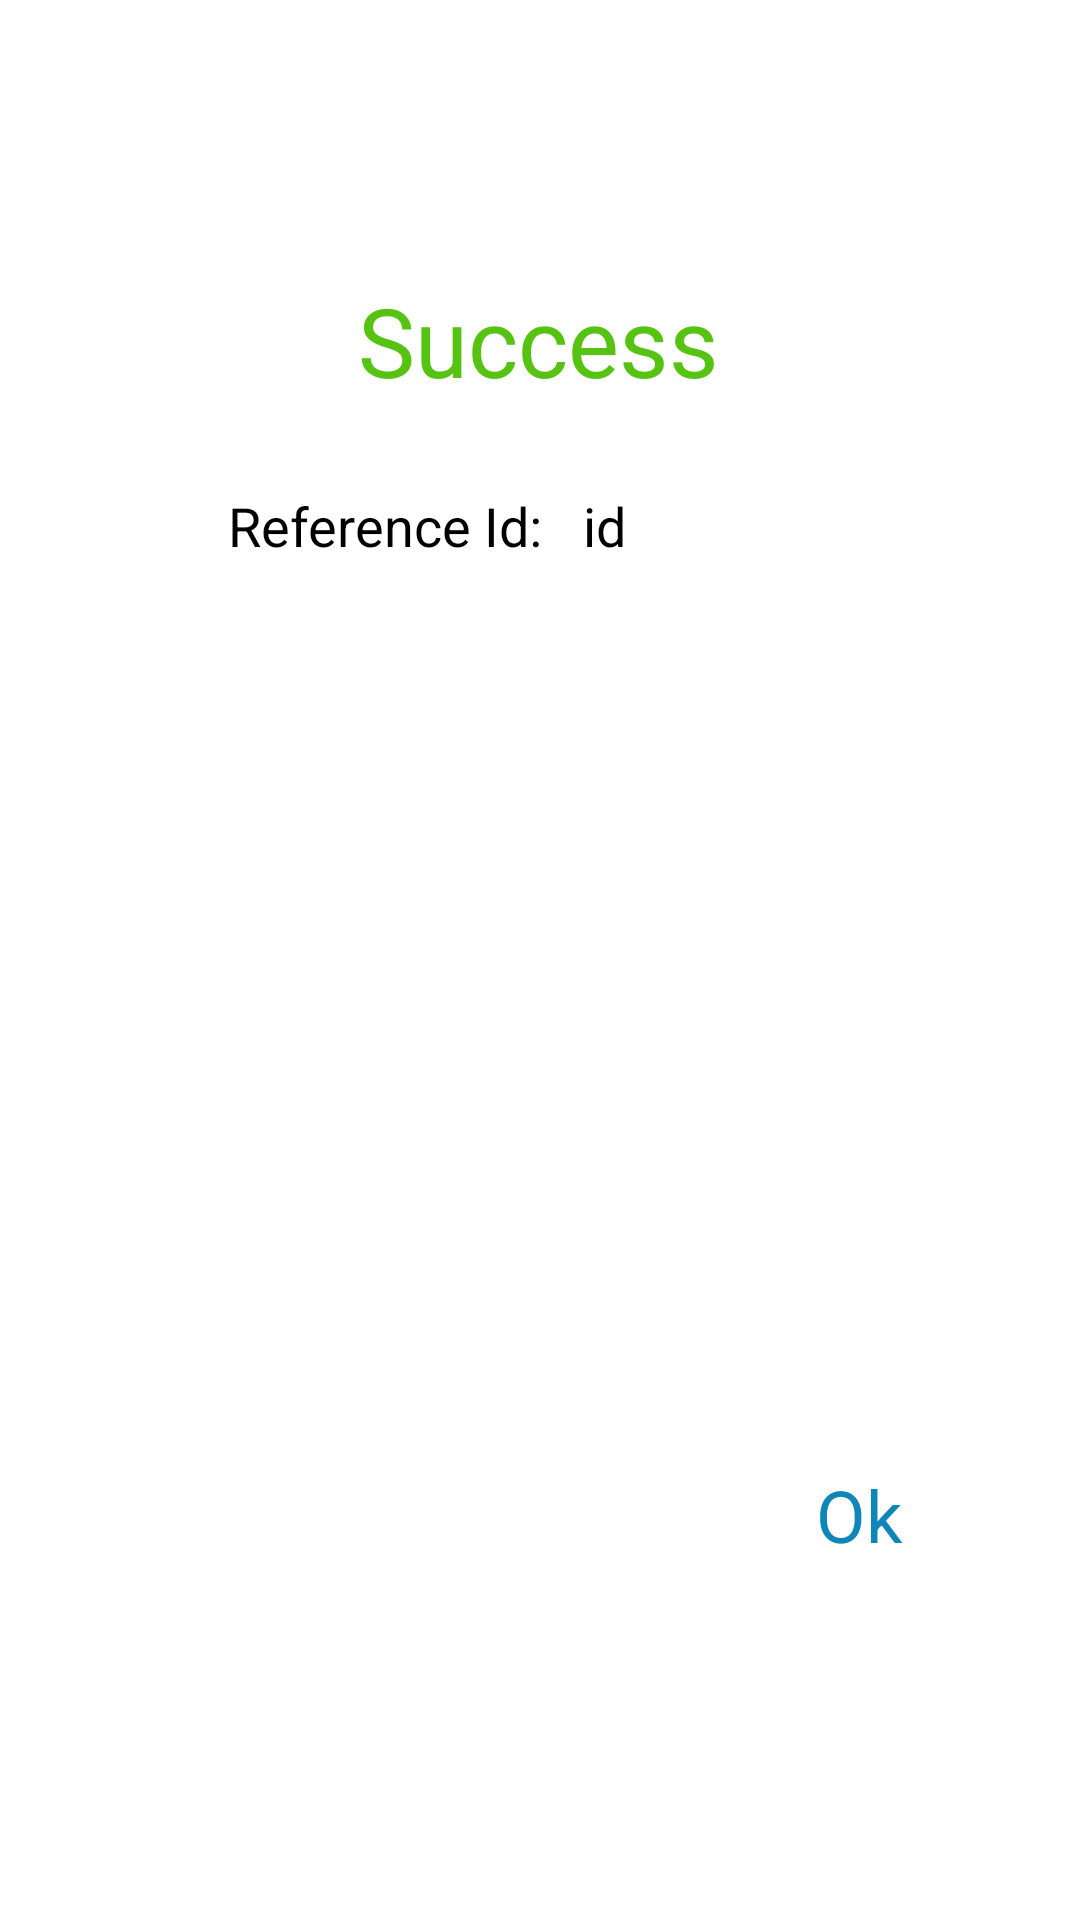

The Android layout XML behind this screen, and the referenced resources:
<!-- AndroidManifest.xml: application theme Theme.DoCare -->
<!-- res/layout/customdialog_success.xml -->
<?xml version="1.0" encoding="utf-8"?>
<androidx.constraintlayout.widget.ConstraintLayout xmlns:android="http://schemas.android.com/apk/res/android"
    xmlns:app="http://schemas.android.com/apk/res-auto"
    xmlns:tools="http://schemas.android.com/tools"
    android:layout_width="350dp"
    android:layout_marginStart="25sp"
    android:layout_height="350dp"
    android:layout_marginTop="50dp"
    android:background="@color/white">

    <TextView
        android:id="@+id/textView4"
        android:layout_width="wrap_content"
        android:layout_height="wrap_content"
        android:layout_marginTop="92dp"
        android:text="Success"
        android:textColor="#56C313"
        android:textSize="32sp"
        app:layout_constraintEnd_toEndOf="parent"
        app:layout_constraintHorizontal_bias="0.498"
        app:layout_constraintStart_toStartOf="parent"
        app:layout_constraintTop_toTopOf="parent" />

    <TextView
        android:id="@+id/textView6"
        android:layout_width="wrap_content"
        android:layout_height="wrap_content"
        android:layout_marginStart="76dp"
        android:layout_marginTop="28dp"
        android:text="Reference Id:"
        android:textColor="#000000"
        android:textSize="18sp"
        app:layout_constraintBottom_toTopOf="@+id/ok_customdialog_success"
        app:layout_constraintStart_toStartOf="parent"
        app:layout_constraintTop_toBottomOf="@+id/textView4"
        app:layout_constraintVertical_bias="0.0" />

    <TextView
        android:id="@+id/orderid_customdialog_success"
        android:layout_width="wrap_content"
        android:layout_height="wrap_content"
        android:layout_marginTop="28dp"
        android:text="id"
        android:textColor="#000000"
        android:textSize="18sp"
        app:layout_constraintEnd_toEndOf="parent"
        app:layout_constraintHorizontal_bias="0.083"
        app:layout_constraintStart_toEndOf="@+id/textView6"
        app:layout_constraintTop_toBottomOf="@+id/textView4" />

    <TextView
        android:id="@+id/ok_customdialog_success"
        android:layout_width="wrap_content"
        android:layout_height="wrap_content"
        android:text="Ok"
        android:textColor="#0F86B8"
        android:textSize="24sp"
        app:layout_constraintBottom_toBottomOf="parent"
        app:layout_constraintEnd_toEndOf="parent"
        app:layout_constraintHorizontal_bias="0.822"
        app:layout_constraintStart_toStartOf="parent"
        app:layout_constraintTop_toBottomOf="@+id/orderid_customdialog_success"
        app:layout_constraintVertical_bias="0.717" />

    <TextView
        android:id="@+id/textView12"
        android:layout_width="329dp"
        android:layout_height="48dp"
        android:layout_marginStart="16dp"
        android:layout_marginTop="31dp"
        android:layout_marginBottom="445dp"
        android:text="Your Bed is booked Successfully.You can visit the hospital with the reference id"
        app:layout_constraintBottom_toTopOf="@+id/ok_customdialog_success"
        app:layout_constraintEnd_toEndOf="parent"
        app:layout_constraintHorizontal_bias="0.0"
        app:layout_constraintStart_toStartOf="parent"
        app:layout_constraintTop_toBottomOf="@+id/textView6"
        app:layout_constraintVertical_bias="0.018" />


</androidx.constraintlayout.widget.ConstraintLayout>
<!-- resources referenced by this layout -->
<resources>
  <color name="white">#FFFFFF</color>
  <style name="Theme.DoCare" parent="Theme.MaterialComponents.NoActionBar">
          
          <item name="colorPrimary">@color/background_light</item>
          <item name="colorPrimaryVariant">@color/background_dark</item>
          <item name="colorOnPrimary">#FFFFFF</item>
          
          <item name="colorSecondary">#3AD8C9</item>
          <item name="colorSecondaryVariant">@color/background_light</item>
          <item name="colorOnSecondary">#FFFFFF</item>
          
          <item name="android:statusBarColor">@color/background</item>
          
          <item name="android:windowAnimationStyle">@style/animation</item>
          <item name="itemBackground">@color/white</item>
      </style>
  <color name="background_light">#C9EDFF</color>
  <color name="background_dark">#8EDBD6</color>
  <color name="background">#ADE1F7</color>
  <style name="animation">
      <item name="android:windowEnterAnimation">@android:anim/fade_in</item>
      <item name="android:windowExitAnimation">@android:anim/fade_out</item>
  </style>
</resources>
